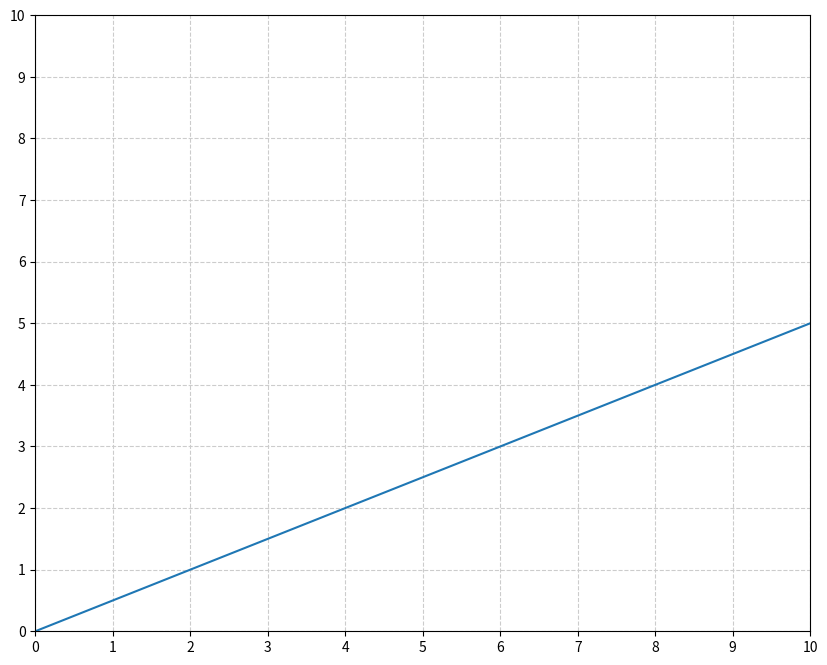

Write the Python code that produced this figure.
import matplotlib.pyplot as plt
from matplotlib.ticker import (AutoMinorLocator, MultipleLocator)
import numpy as np

x = np.linspace(0, 10, 2)
# y = (1/3.15) * x + 0.1;
y = (1/2) * x + 0;

print(x)
print(y)


fig, ax = plt.subplots(figsize=(10, 8))

ax.set_xlim(0, 10);
ax.set_ylim(0, 10);

ax.xaxis.set_major_locator(MultipleLocator(1));
ax.yaxis.set_major_locator(MultipleLocator(1));

ax.grid(which='major', color='#CCCCCC', linestyle='--')

# fig = plt.figure(figsize = (10, 5))
plt.plot(x, y);
plt.show();
